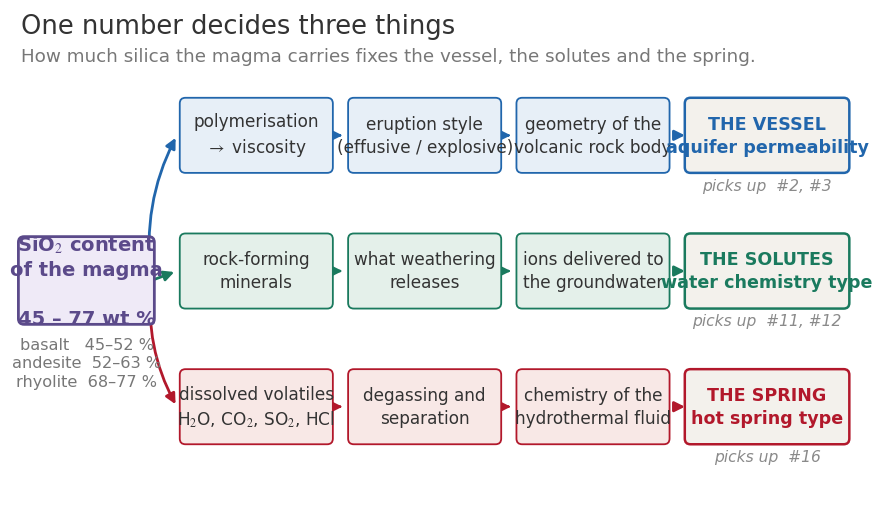

Recreate this plot in Python.
# -*- coding: utf-8 -*-
"""
Sci18 fig1 : The causal chain of this article.
  SiO2 content of the magma
    -> viscosity -> eruption style -> shape of the rock body -> aquifer
    -> rock-forming minerals -> what weathering releases -> water chemistry
    -> volatiles -> hydrothermal chemistry -> hot spring type
Output: fig1_causal_chain.png
"""
import matplotlib.pyplot as plt
from matplotlib import rcParams
from matplotlib.patches import FancyBboxPatch, FancyArrowPatch

rcParams['font.family'] = 'Times New Roman'
rcParams['mathtext.fontset'] = 'stix'

C_INK = '#333333'
C_SRC = '#5b4a8a'          # the single source box
C_BR = ['#2166ac', '#1a7a5e', '#b2182b']   # physics / minerals / volatiles
C_FILL = ['#e7eff7', '#e4f0ea', '#f8e8e6']
C_OUT = '#f3f1ec'

fig, ax = plt.subplots(figsize=(10.861, 6.557))
ax.set_xlim(0, 13.25)
ax.set_ylim(0, 8.0)
ax.axis('off')


def box(x, y, w, h, text, fc, ec, fs=12.6, lw=1.3, tc=None, weight='normal'):
    ax.add_patch(FancyBboxPatch((x, y), w, h,
                                boxstyle='round,pad=0.045,rounding_size=0.09',
                                facecolor=fc, edgecolor=ec, lw=lw, zorder=3))
    ax.text(x + w / 2, y + h / 2, text, ha='center', va='center',
            fontsize=fs, color=tc if tc else C_INK, zorder=4,
            linespacing=1.35, fontweight=weight)


def arrow(x0, y0, x1, y1, col, lw=1.7, rad=0.0):
    ax.add_patch(FancyArrowPatch((x0, y0), (x1, y1),
                                 arrowstyle='-|>', mutation_scale=15,
                                 color=col, lw=lw, zorder=2,
                                 connectionstyle='arc3,rad=%.2f' % rad))


# ------------------------------------------------------------------ source
box(0.15, 3.05, 2.05, 1.30,
    'SiO$_2$ content\nof the magma\n\n45 – 77 wt %',
    '#efeaf7', C_SRC, fs=14.0, lw=2.0, tc=C_SRC, weight='bold')

# ------------------------------------------------------------------ rows
ROW_Y = [5.45, 3.30, 1.15]      # top / middle / bottom band bottom-left y
BH = 1.10                        # box height
XS = [2.69, 5.34, 7.99]          # x of the three chained boxes
BW = 2.32

rows = [
    (0, [r'polymerisation' '\n' r'$\rightarrow$ viscosity',
         'eruption style\n(effusive / explosive)',
         'geometry of the\nvolcanic rock body'],
     'THE VESSEL\naquifer permeability',
     'picks up  #2, #3'),
    (1, ['rock-forming\nminerals',
         'what weathering\nreleases',
         'ions delivered to\nthe groundwater'],
     'THE SOLUTES\nwater chemistry type',
     'picks up  #11, #12'),
    (2, ['dissolved volatiles\nH$_2$O, CO$_2$, SO$_2$, HCl',
         'degassing and\nseparation',
         'chemistry of the\nhydrothermal fluid'],
     'THE SPRING\nhot spring type',
     'picks up  #16'),
]

for i, (k, chain, out, cite) in enumerate(rows):
    y = ROW_Y[i]
    col, fill = C_BR[i], C_FILL[i]
    # from the source into the first box of the row
    arrow(2.20, 3.70, XS[0] - 0.09, y + BH / 2, col, lw=2.0,
          rad=0.0 if i == 1 else (-0.16 if i == 0 else 0.16))
    for j, t in enumerate(chain):
        box(XS[j], y, BW, BH, t, fill, col, fs=12.2)
        if j < len(chain) - 1:
            arrow(XS[j] + BW + 0.09, y + BH / 2, XS[j + 1] - 0.09, y + BH / 2, col)
    arrow(XS[2] + BW + 0.09, y + BH / 2, 10.64, y + BH / 2, col, lw=2.0)
    box(10.64, y, 2.50, BH, out, C_OUT, col, fs=12.6, lw=1.8, tc=col,
        weight='bold')
    ax.text(11.89, y - 0.24, cite, ha='center', va='center',
            fontsize=11.2, color='#8a8a8a', style='italic')

# ------------------------------------------------------------------ titles
ax.text(0.15, 7.62,
        'One number decides three things',
        fontsize=18.5, color=C_INK)
ax.text(0.15, 7.18,
        'How much silica the magma carries fixes the vessel, the solutes and the spring.',
        fontsize=13.2, color='#777777')

ax.text(1.18, 2.62, 'basalt   45–52 %', ha='center', fontsize=11.6, color='#777777')
ax.text(1.18, 2.32, 'andesite  52–63 %', ha='center', fontsize=11.6, color='#777777')
ax.text(1.18, 2.02, 'rhyolite  68–77 %', ha='center', fontsize=11.6, color='#777777')

fig.savefig('fig1_causal_chain.png', dpi=244, bbox_inches='tight',
            facecolor='white')
print('saved fig1_causal_chain.png')
